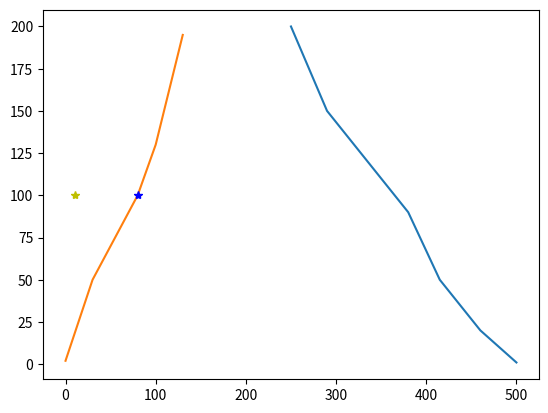

Here is the Python script that generated this plot:
# -*- coding: utf-8 -*-
"""
Created on Wed Sep 25 17:18:58 2019

@author: wangning
"""
from scipy.interpolate import interp1d
import numpy as np
import matplotlib.pyplot as plt
 
car_center = np.array([10, 100])
lane_left_y = np.array([2,50,80,100,130,195])
lane_left_x = np.array([0,30,60,80,100,130])
lane_right_x = np.array([500, 460,415,380,290,250])
lane_right_y = np.array([1,20, 50,90, 150,200])

# decide whitch lane
def jud_lane_which(lane_right_x=[],lane_right_y=[],lane_left_x=[],lane_left_y=[],car_center=[]):
    '''
    还需要输入数据合法性检查
    '''
    plt.plot(lane_right_x, lane_right_y) 
    plt.plot(lane_left_x, lane_left_y) 
    a=min(np.max(lane_right_y),np.max(lane_left_y))
    b=max(np.min(lane_right_y),np.min(lane_left_y))
    n=car_center[0]
    m=car_center[1]
    #判断检测目标合法性
    if m>a or m<b:
        print("输入目标越界")
        plt.plot(car_center[0],car_center[1],  color="c",marker="*")
        return -1
    else:
            
        f_right = interp1d(lane_right_y, lane_right_x,'linear')
        f_left = interp1d(lane_left_y, lane_left_x,'linear')
        x_right = f_right(m)
        x_left  = f_left(m)
        if n>x_right:
            print("3333")
            plt.plot(car_center[0],car_center[1],  color="k",marker="*")
            plt.plot(x_right, car_center[1],  color="m",marker="*")
            return 3  #右车道
        elif n<=x_right and n>x_left:
            print("1111")
            plt.plot(car_center[0],car_center[1],  color="r",marker="*")
            plt.plot(x_right, car_center[1],  color="m",marker="*")
            plt.plot(x_left, car_center[1],  color="b",marker="*")
            return 1  #本车道
        else:
            print("2222")
            plt.plot(car_center[0],car_center[1],  color="y",marker="*")
            plt.plot(x_left, car_center[1],  color="b",marker="*")
            return 2   #左车道 
        
# lane input
lane=jud_lane_which(lane_right_x,lane_right_y,lane_left_x,lane_left_y,car_center)
print(lane)  

